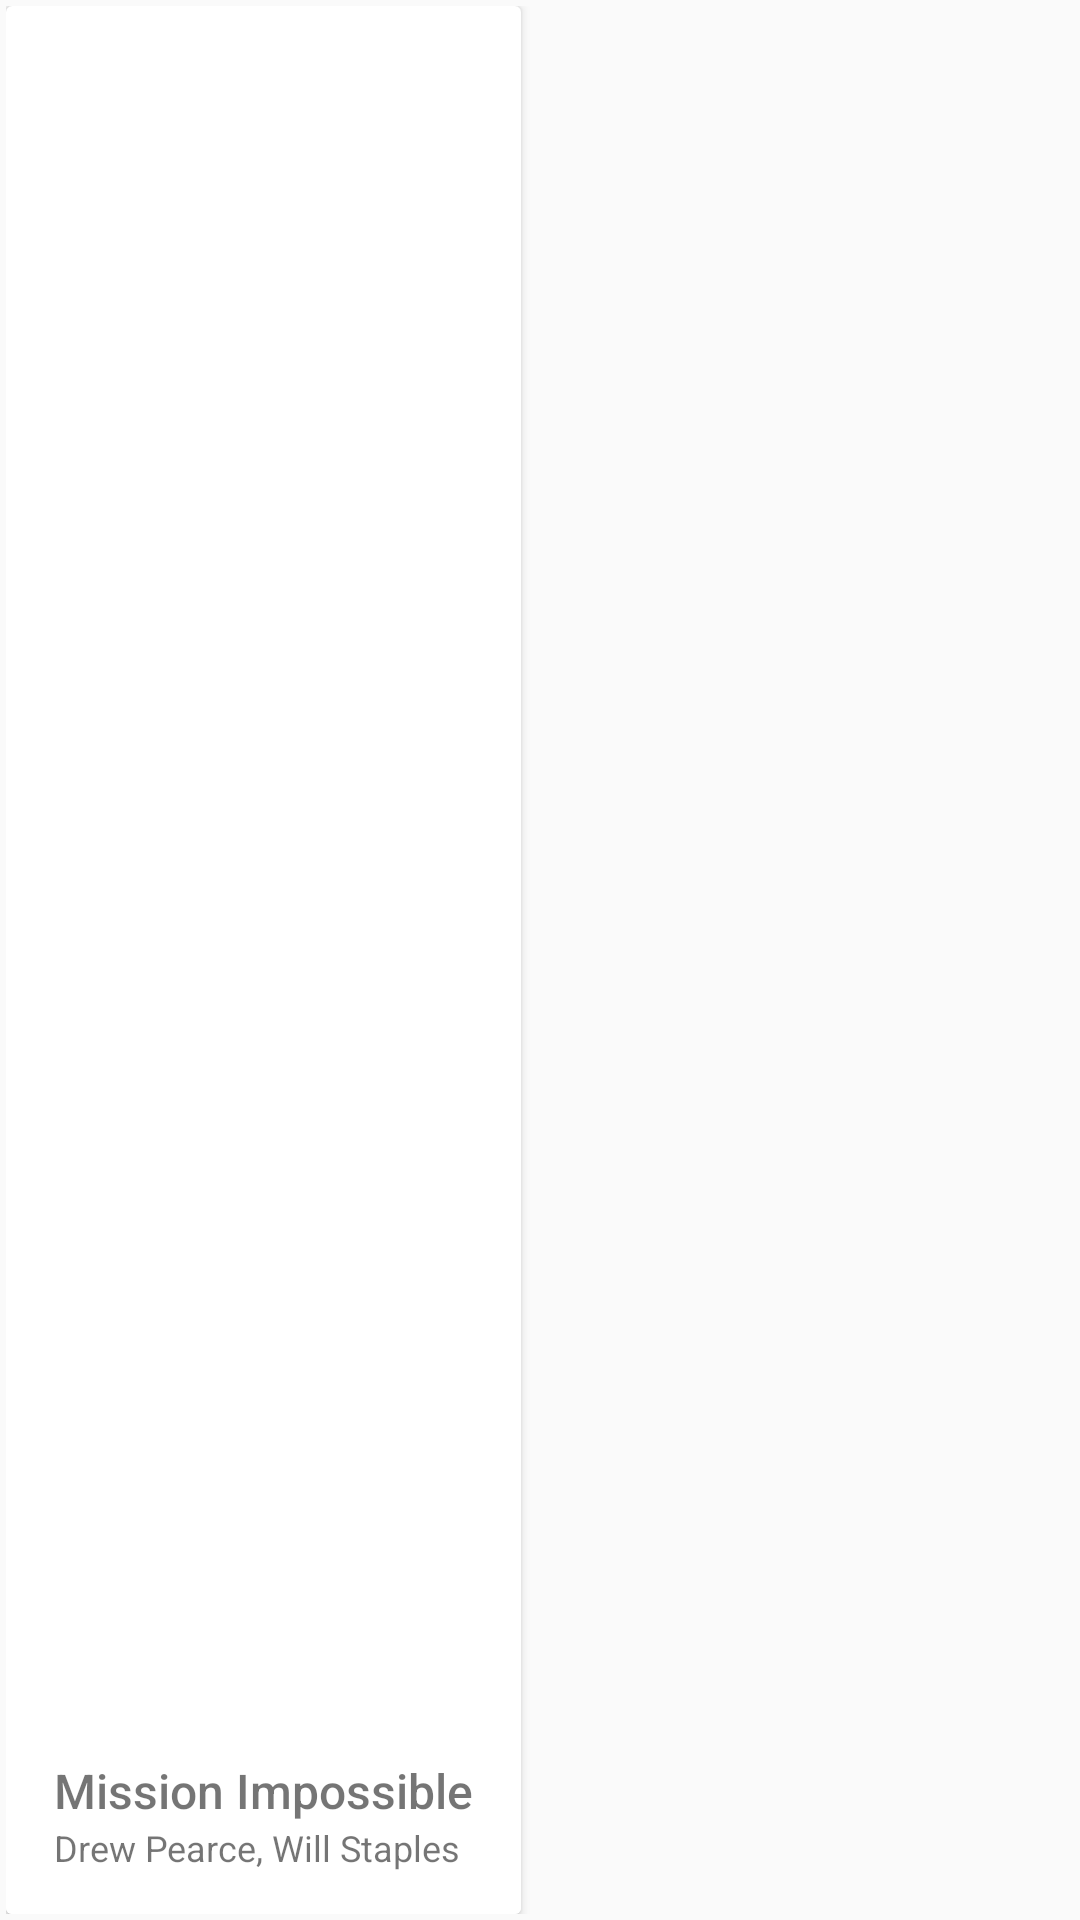

Produce the Android XML layout that renders to this screen, including the resource entries it uses.
<!-- AndroidManifest.xml: application theme Theme.PopularMovies -->
<!-- res/layout/grid_item.xml -->
<?xml version="1.0" encoding="utf-8"?>
<LinearLayout xmlns:android="http://schemas.android.com/apk/res/android"
    xmlns:card_view="http://schemas.android.com/apk/res-auto"
    android:layout_width="wrap_content"
    android:layout_height="@dimen/layout_grid_item_height"
    android:orientation="vertical"
    android:padding="@dimen/layout_grid_item_padding">

    <android.support.v7.widget.CardView
        android:layout_width="wrap_content"
        android:layout_height="match_parent"
        android:orientation="vertical"
        card_view:cardBackgroundColor="@android:color/white"
        card_view:cardCornerRadius="@dimen/cardview_grid_itemRadius"
        card_view:cardElevation="@dimen/cardView_grid_item_Elevation">

        <ImageView
            android:id="@+id/imgMovie"
            android:layout_width="match_parent"
            android:layout_height="match_parent"
            android:layout_gravity="center_horizontal"
            android:scaleType="fitXY"
         />

        <LinearLayout
            android:layout_width="match_parent"
            android:layout_height="68dp"
            android:layout_gravity="bottom"
            android:background="@color/white"
            android:orientation="vertical">

            <TextView
                android:id="@+id/txttitle"
                android:layout_width="match_parent"
                android:layout_height="wrap_content"
                android:fontFamily="sans-serif-medium"
                android:paddingLeft="@dimen/textView_gird_item_title_paddingLeftRightTop"
                android:paddingRight="@dimen/textView_gird_item_title_paddingLeftRightTop"
                android:paddingTop="@dimen/textView_gird_item_title_paddingLeftRightTop"
                android:singleLine="true"
                android:text="@string/str_title_movie_example"
                android:textSize="@dimen/textView_grid_item_title_textSize" />

            <TextView
                android:id="@+id/txtOverview"
                android:layout_width="match_parent"
                android:layout_height="wrap_content"
                android:fontFamily="sans-serif"
                android:paddingLeft="@dimen/textView_gird_item_Overview_paddingLeftRightTop"
                android:paddingRight="@dimen/textView_gird_item_Overview_paddingLeftRightTop"
                android:singleLine="true"
                android:text="@string/str_supporttitle_example"

                android:textSize="@dimen/textView_textSize_grid_item" />

        </LinearLayout>
    </android.support.v7.widget.CardView>
    >

</LinearLayout>
<!-- resources referenced by this layout -->
<resources>
  <color name="white">@android:color/white</color>
  <dimen name="cardView_grid_item_Elevation">2sp</dimen>
  <dimen name="cardview_grid_itemRadius">2dp</dimen>
  <dimen name="layout_grid_item_height">270dp</dimen>
  <dimen name="layout_grid_item_padding">2dp</dimen>
  <dimen name="textView_gird_item_Overview_paddingLeftRightTop">16dp</dimen>
  <dimen name="textView_gird_item_title_paddingLeftRightTop">16dp</dimen>
  <dimen name="textView_grid_item_title_textSize">16sp</dimen>
  <dimen name="textView_textSize_grid_item">12sp</dimen>
  <string name="str_supporttitle_example">Drew Pearce, Will Staples</string>
  <string name="str_title_movie_example">Mission Impossible</string>
  <style name="Theme.PopularMovies" parent="Theme.AppCompat.Light.DarkActionBar">
          <item name="colorPrimary">@color/primary</item>
          <item name="colorPrimaryDark">@color/primary_dark</item>
          <item name="colorAccent">@color/accent</item>
      </style>
  <color name="primary">#F44336</color>
  <color name="primary_dark">#D32F2F</color>
  <color name="accent">#536DFE</color>
</resources>
